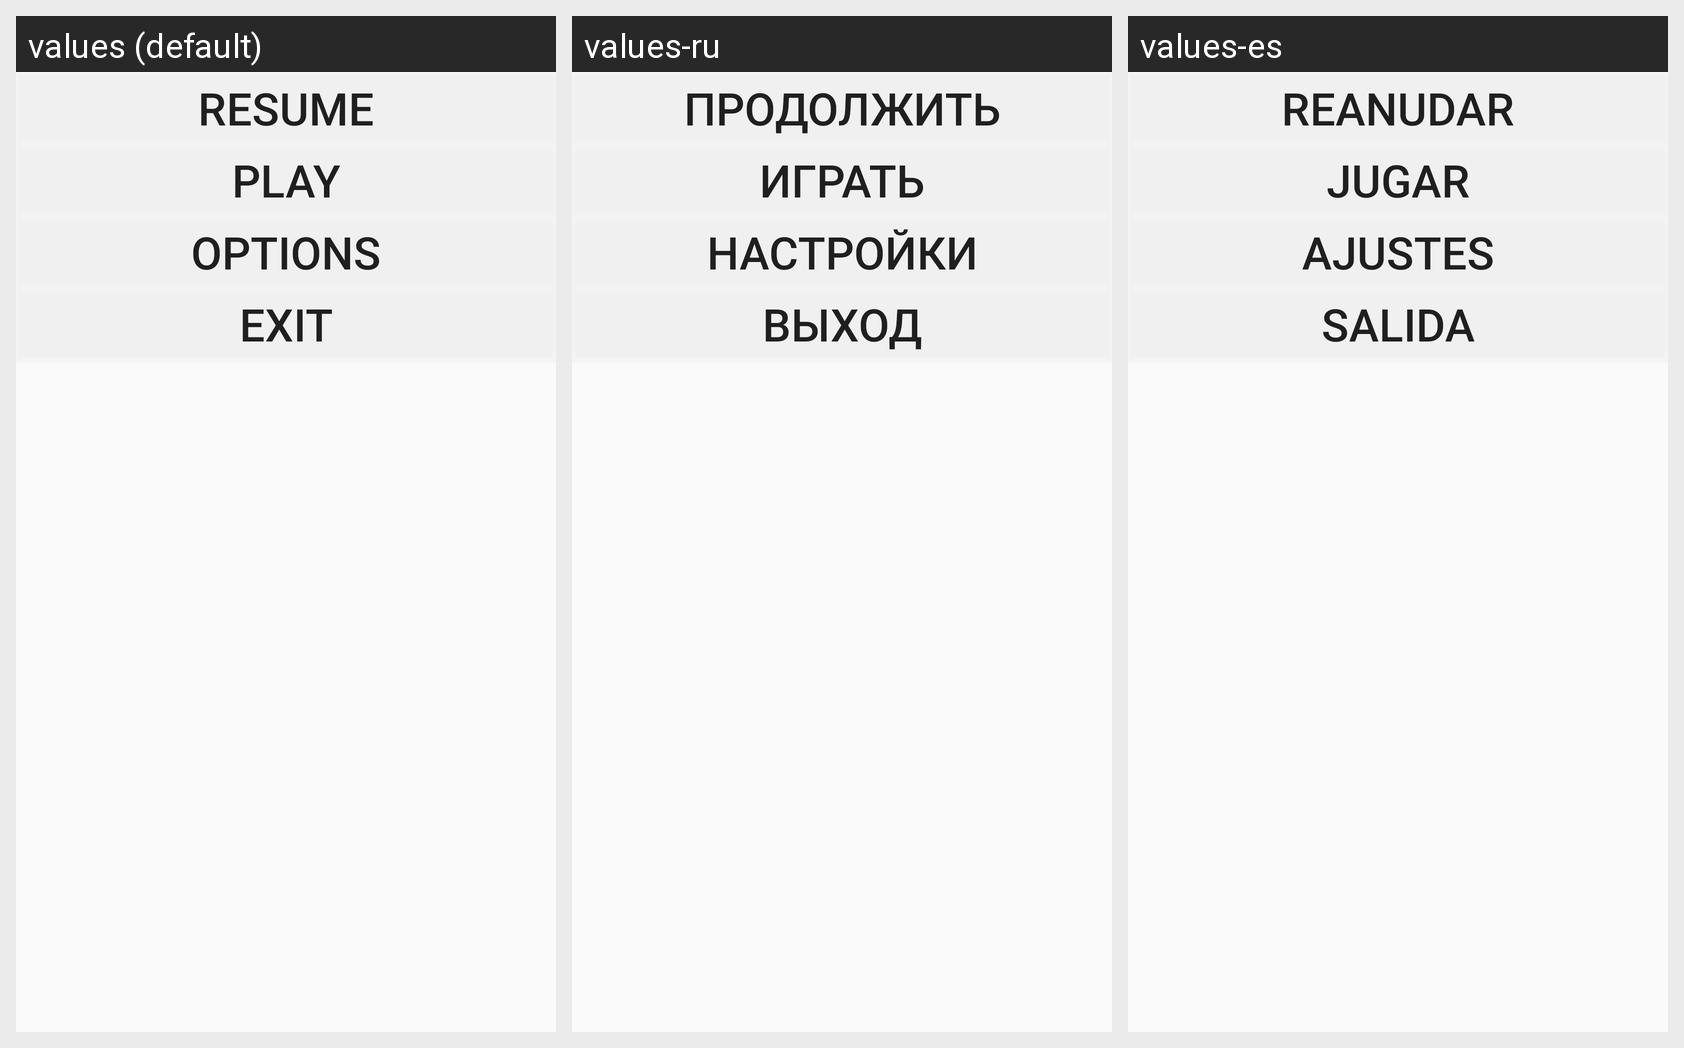

Translations of the strings shown on this Android screen, per locale in the grid:
Android screen res/layout/menu_buttons.xml rendered under 3 locales, left to right: values (default), values-ru, values-es. Device: Nexus 5 (rendered at 1080×1920; each locale shown at half size, 540×960, under a caption strip naming it); theme AppTheme.
Strings drawn on this screen, with the default value and each locale's value (text and hints the layout hard-codes, and strings that could not be matched under every locale, appear in the picture but are not listed):

resume
  values: resume
  values-ru: продолжить
  values-es: reanudar

play
  values: play
  values-ru: играть
  values-es: jugar

options
  values: Options
  values-ru: настройки
  values-es: ajustes

exit
  values: exit
  values-ru: выход
  values-es: salida
